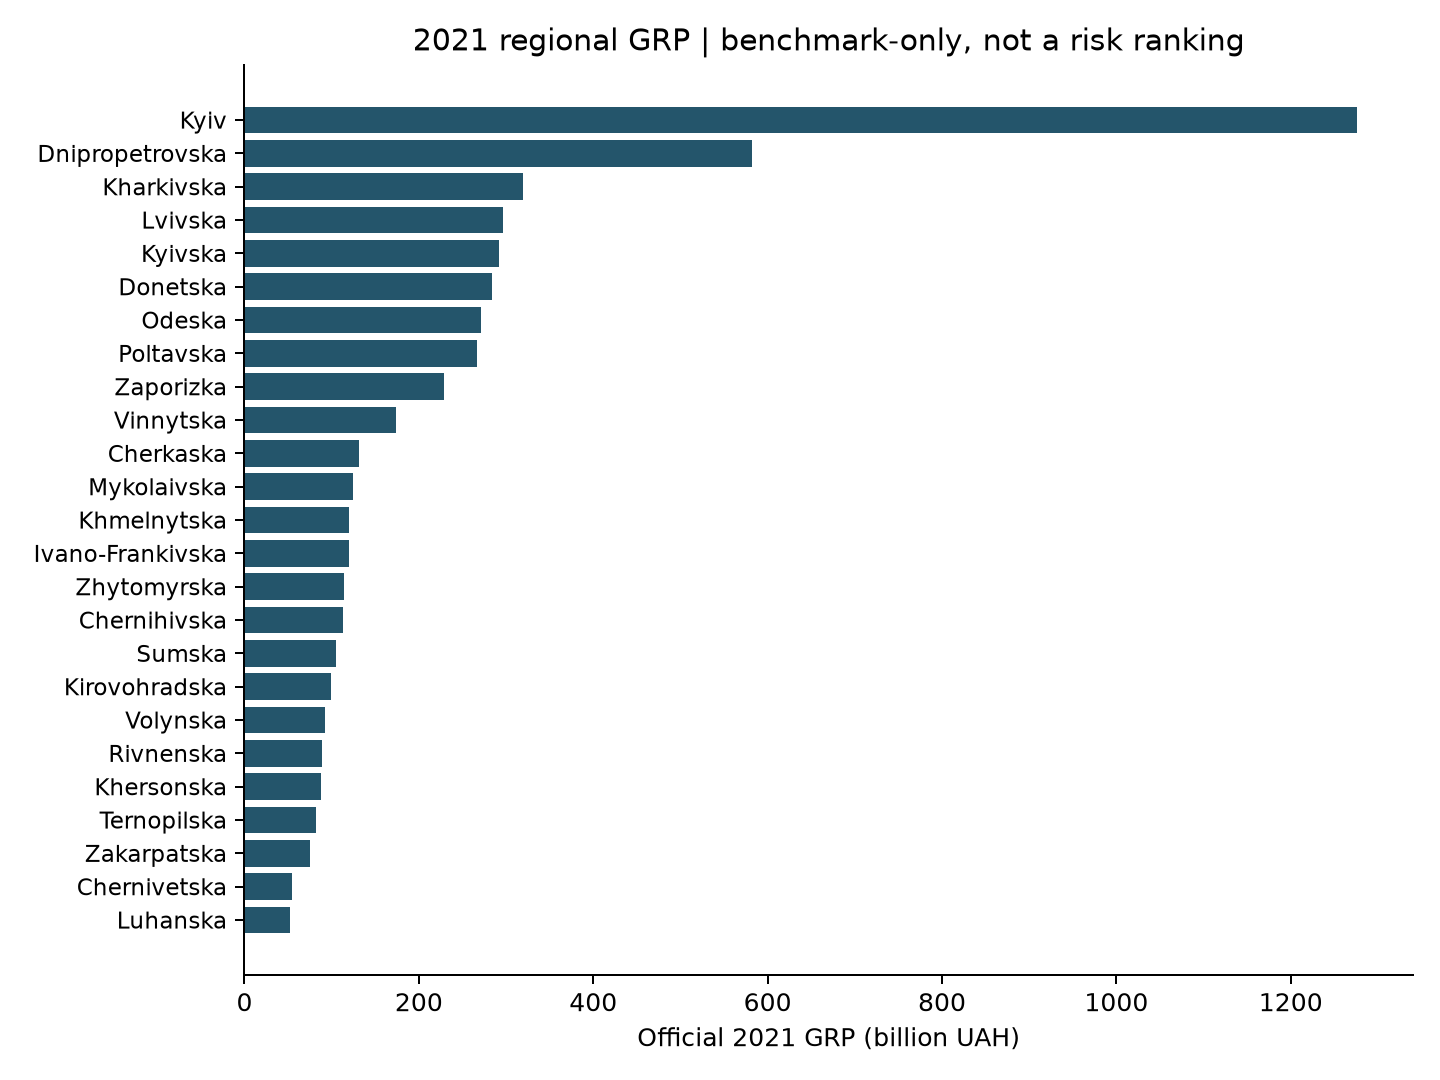

The file beside this chart, header and first rows:
region_code, source_region_label, year, GRP_billion_UAH, use_scope
UA44000000000018893, Luhanska, 2021, 52.13, benchmark_only
UA73000000000044923, Chernivetska, 2021, 54.58, benchmark_only
UA21000000000011690, Zakarpatska, 2021, 75.63, benchmark_only
UA61000000000060328, Ternopilska, 2021, 81.48, benchmark_only
UA65000000000030969, Khersonska, 2021, 88.18, benchmark_only
UA56000000000066151, Rivnenska, 2021, 88.86, benchmark_only
UA07000000000024379, Volynska, 2021, 92.53, benchmark_only
UA35000000000016081, Kirovohradska, 2021, 99.56, benchmark_only
UA59000000000057109, Sumska, 2021, 105.3, benchmark_only
UA74000000000025378, Chernihivska, 2021, 113.5, benchmark_only
UA18000000000041385, Zhytomyrska, 2021, 113.9, benchmark_only
UA26000000000069363, Ivano-Frankivska, 2021, 119.7, benchmark_only
UA68000000000099709, Khmelnytska, 2021, 119.9, benchmark_only
UA48000000000039575, Mykolaivska, 2021, 124.2, benchmark_only
UA71000000000010357, Cherkaska, 2021, 131.2, benchmark_only
UA05000000000010236, Vinnytska, 2021, 173.5, benchmark_only
UA23000000000064947, Zaporizka, 2021, 228.9, benchmark_only
UA53000000000028050, Poltavska, 2021, 266.7, benchmark_only
UA51000000000030770, Odeska, 2021, 271.7, benchmark_only
UA14000000000091971, Donetska, 2021, 283.3, benchmark_only
UA32000000000030281, Kyivska, 2021, 291.5, benchmark_only
UA46000000000026241, Lvivska, 2021, 296.2, benchmark_only
UA63000000000041885, Kharkivska, 2021, 319.8, benchmark_only
UA12000000000090473, Dnipropetrovska, 2021, 582.4, benchmark_only
UA80000000000093317, Kyiv, 2021, 1276, benchmark_only
